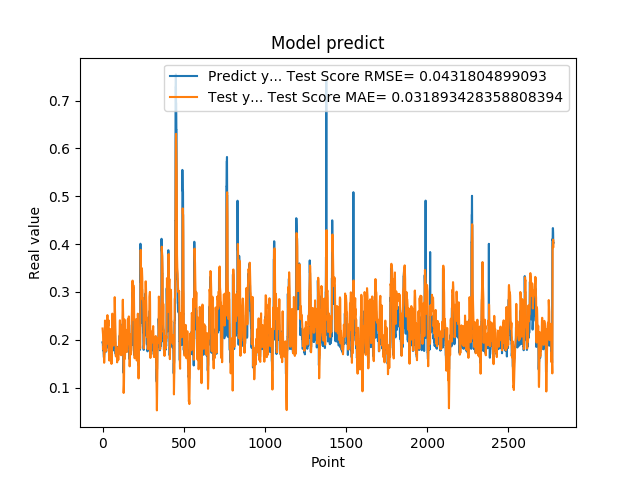

The data file committed next to this chart (first rows):
1.948629021644592285e-01, 2.235988434340657471e-01
1.948629021644592285e-01, 2.181343910769893701e-01
1.922753006219864169e-01, 2.132656263348119696e-01
1.779100298881530762e-01, 2.106021763105604683e-01
1.779100298881530762e-01, 1.929322829106030202e-01
1.810636967420578003e-01, 1.799924338272476665e-01
1.810636967420578003e-01, 1.831793178992011384e-01
1.680064052343368530e-01, 1.861745915878982027e-01
1.635809391736984530e-01, 1.724359948929806152e-01
1.635809391736984530e-01, 1.560517733510763949e-01
1.706920862197875977e-01, 1.519462762796817135e-01
1.706920862197875977e-01, 1.590574511596004048e-01
1.916799396276473999e-01, 1.658559703155034759e-01
2.085516005754470825e-01, 1.860390545377368920e-01
2.085516005754470825e-01, 2.231654070502032683e-01
2.058236002922058105e-01, 2.402043270312551881e-01
2.058236002922058105e-01, 2.373835073819644814e-01
1.828240007162094116e-01, 2.348306558164820756e-01
1.857409924268722534e-01, 2.095954381596357163e-01
1.857409924268722534e-01, 1.925768227827577284e-01
1.775099337100982666e-01, 1.953498517522235245e-01
1.775099337100982666e-01, 1.867706483642614101e-01
1.752161234617232999e-01, 1.792083676369973511e-01
1.971126049757004062e-01, 1.768578363978352552e-01
1.971126049757004062e-01, 1.956480502592651549e-01
1.845117062330246249e-01, 2.176885293617449035e-01
1.845117062330246249e-01, 2.043283114519242050e-01
1.984785944223403931e-01, 1.929376799798001030e-01
2.143009155988692960e-01, 2.065693460245175417e-01
2.143009155988692960e-01, 2.354077374990919680e-01
1.841159015893935880e-01, 2.515376085908384018e-01
1.841159015893935880e-01, 2.174275945683399880e-01
2.104043960571289062e-01, 1.921611216660354948e-01
2.032361328601836881e-01, 2.165981147306258181e-01
2.032361328601836881e-01, 2.362961449974425310e-01
2.088565975427627841e-01, 2.297361434847746964e-01
2.088565975427627841e-01, 2.353321643712135980e-01
1.960448026657104492e-01, 2.408052725701884944e-01
1.900728046894073209e-01, 2.270575595863942031e-01
1.900728046894073209e-01, 2.093761066993983788e-01
1.658952832221984863e-01, 2.038541207211058137e-01
1.658952832221984863e-01, 1.776671651860862178e-01
1.872539073228836337e-01, 1.564713089328928775e-01
1.852532625198364535e-01, 1.770345207768123930e-01
1.852532625198364535e-01, 1.962669052055824870e-01
1.799222826957702359e-01, 1.943927394074288217e-01
1.799222826957702359e-01, 1.888777049625577076e-01
2.012764066457748136e-01, 1.839366722342004046e-01
1.978618204593658725e-01, 2.043063739923355882e-01
1.978618204593658725e-01, 2.223483396773717757e-01
1.950792670249938965e-01, 2.191618686228914425e-01
1.950792670249938965e-01, 2.162937761963624472e-01
1.711323857307434082e-01, 2.136909228352515400e-01
1.623787879943847379e-01, 1.876645837980493448e-01
1.623787879943847379e-01, 1.576260784025814710e-01
1.677809953689575195e-01, 1.495965469913919932e-01
1.677809953689575195e-01, 1.550205726633476222e-01
2.059821039438247958e-01, 1.601596444969897448e-01
2.158481031656265259e-01, 1.949185163493057649e-01
2.158481031656265259e-01, 2.446873937340053873e-01
2.141157686710357111e-01, 2.545893335465312379e-01
... 2,719 more rows
